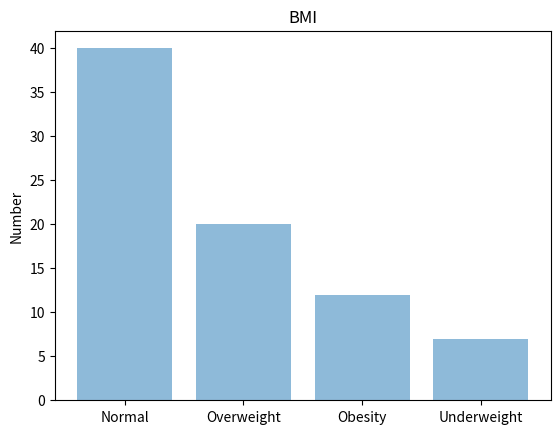

Here is the Python script that generated this plot:
# [redacted]
import numpy as np
import matplotlib.pyplot as plt


class ChartBMI(object):

    def __init__(self, n, ov, ob, u):
        self.normal = n
        self.overweight = ov
        self.obesity = ob
        self.underweight = u
        self.bmi = [n, ov, ob, u]

    def make_chart(self):
        objects = ('Normal', 'Overweight', 'Obesity', 'Underweight')
        y_pos = np.arange(len(objects))

        plt.bar(y_pos, self.bmi, align='center', alpha=0.5)
        plt.xticks(y_pos, objects)
        plt.ylabel('Number')
        plt.title('BMI')

        plt.show()


weights = [40, 20, 12, 7]
normal = 40
overweight = 20
obesity = 12
underweight = 7
i = ChartBMI(normal, overweight, obesity, underweight)
i.make_chart()


